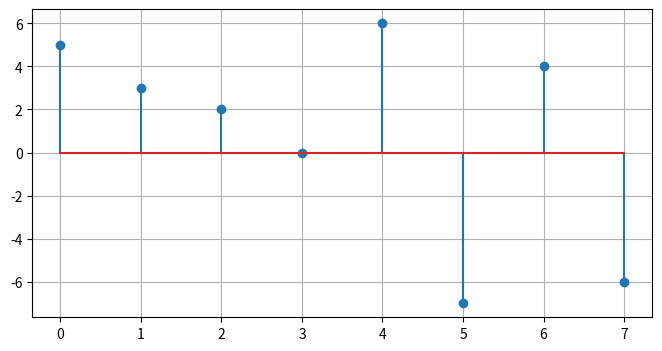
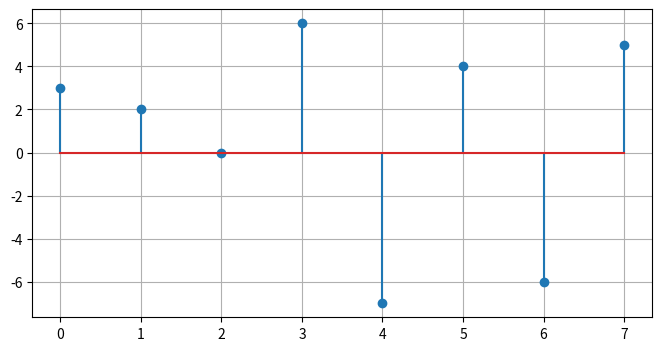

Generate these figures, in order, with matplotlib:
import numpy as np # импорт бибилиотеки numpy
import matplotlib.pyplot as plt # импорт модуля matplotlib.pyplot
from scipy import signal
from scipy.linalg import dft
from scipy import integrate

x_k = np.array([5, 3, 2, 0, 6, -7, 4, -6])

m = -1

num = np.arange(8)

plt.figure(figsize = [8, 4])
plt.stem(num, x_k)



plt.grid()
plt.show()

X  = np.fft.fft(x_k)
Y = np.array([np.exp(-1j * 2 * np.pi / 8 * m * n) * X[n] for n in range(8)])
Y_fft = np.fft.ifft(Y)

plt.figure(figsize = [8, 4])
plt.stem(num, Y_fft)


plt.grid()
plt.show()